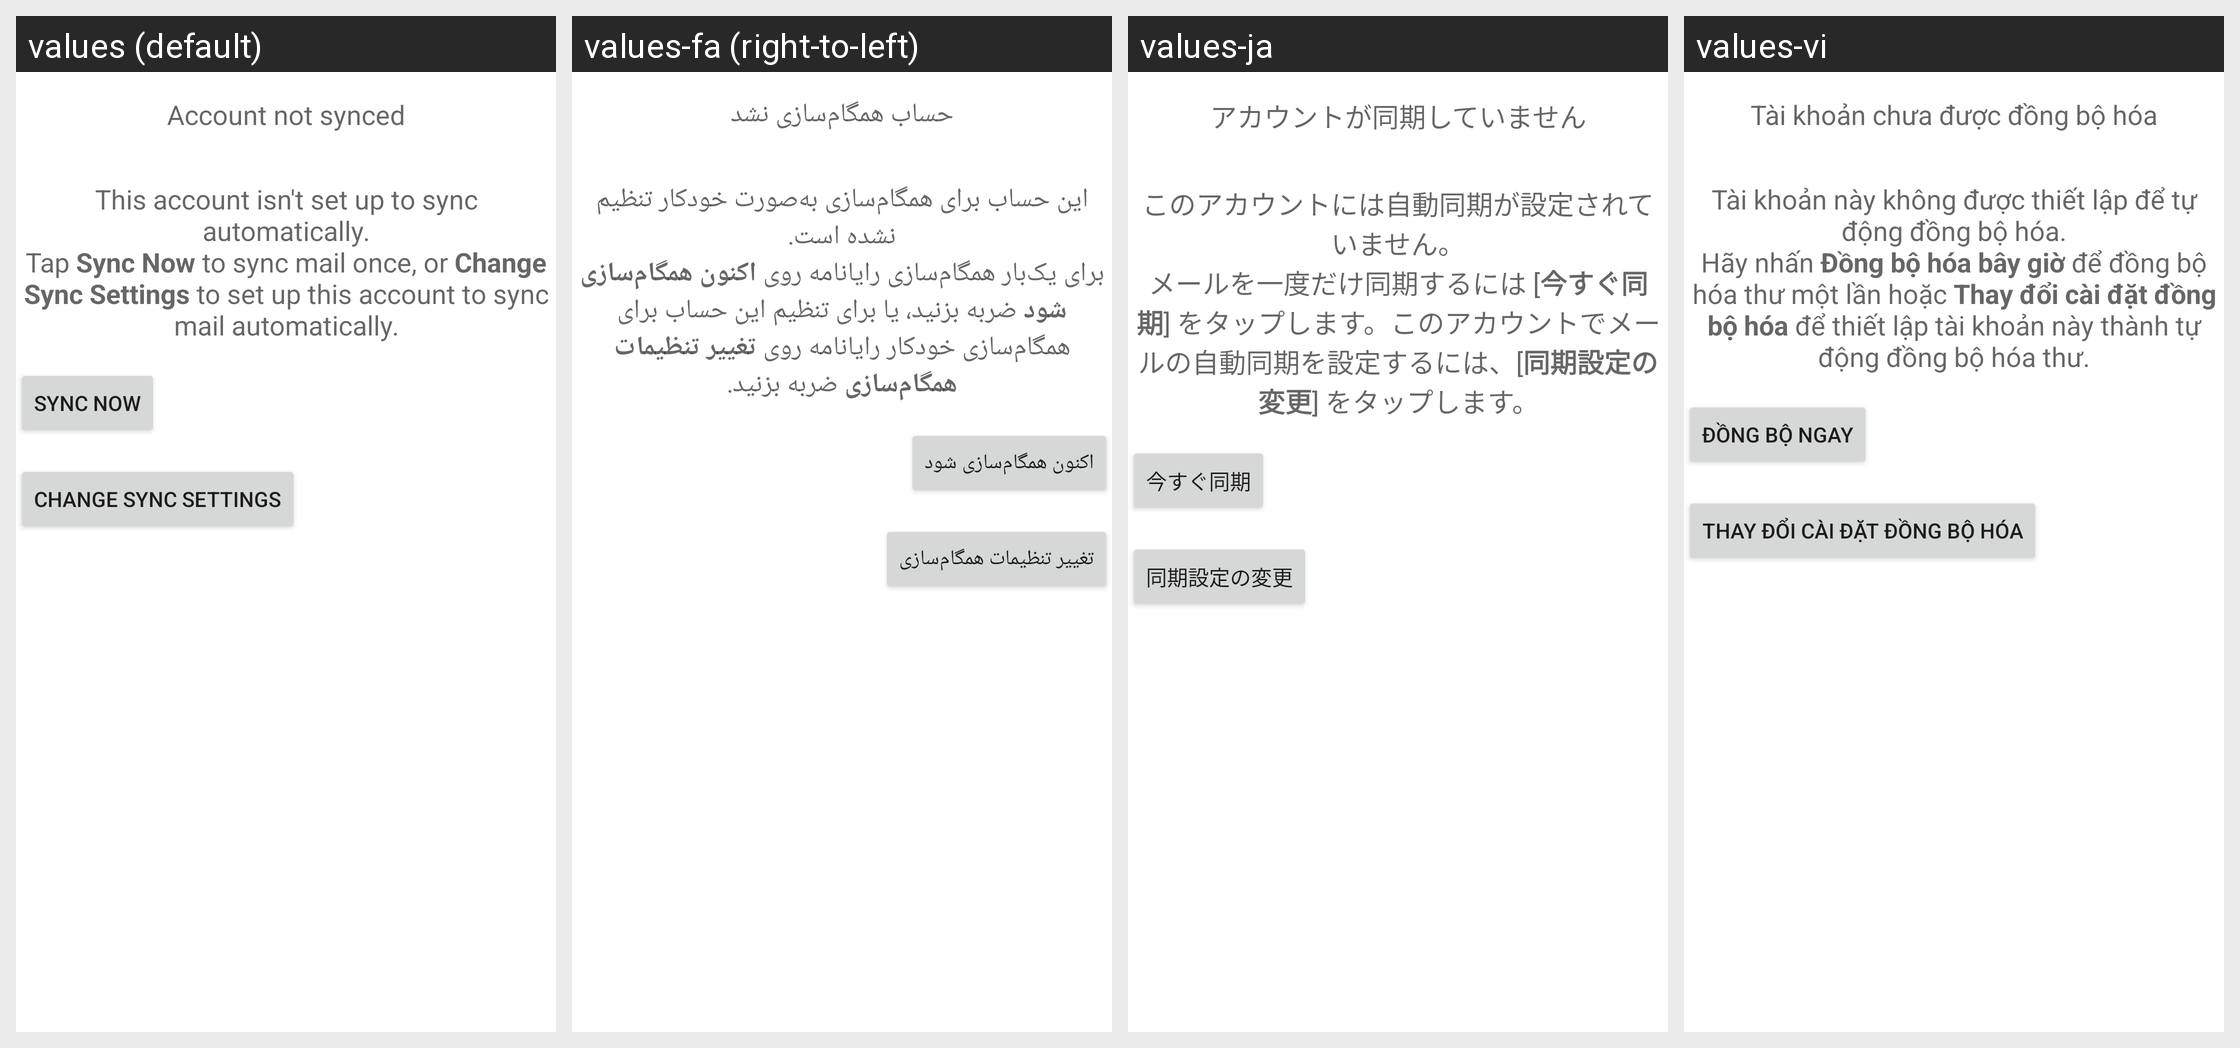

For this localized Android screen grid, give each drawn string resource with its value in every locale shown.
Android screen res/layout/wait_for_manual_sync_activity.xml rendered under 4 locales, left to right: values (default), values-fa (right-to-left), values-ja, values-vi. Device: Nexus 5 (rendered at 1080×1920; each locale shown at half size, 540×960, under a caption strip naming it); theme UnifiedEmailTheme.
Other locales in the repository, not shown: values-af, values-am, values-ar, values-be, values-be-rBY, values-bg, values-bn, values-bn-rBD, values-bs, values-bs-rBA, values-ca, values-cs, values-da, values-de, values-el, values-en-rAU, values-en-rGB, values-en-rIN, values-es, values-es-rUS, values-et, values-et-rEE, values-eu, values-eu-rES, values-fi, values-fr, values-fr-rCA, values-gl, values-gl-rES, values-gu, values-gu-rIN, values-hi, values-hr, values-hu, values-hy, values-hy-rAM, values-id, values-in, values-is, values-is-rIS, values-it, values-iw, values-ka, values-ka-rGE, values-kk, values-kk-rKZ, values-km, values-kn-rIN, values-ko, values-ky, values-ky-rKG, values-lo, values-lt, values-lv, values-mk, values-mk-rMK, values-ml, values-ml-rIN, values-mn, values-mn-rMN, values-mr, values-mr-rIN, values-ms, values-ms-rMY, values-my, values-my-rMM, values-nb, values-ne-rNP, values-nl, values-pa, values-pa-rIN, values-pl, values-pt, values-pt-rBR, values-pt-rPT, values-ro, values-ru, values-si, values-si-rLK, values-sk, values-sl, values-sq, values-sq-rAL, values-sr, values-sv, values-sw, values-ta, values-ta-rIN, values-te, values-te-rIN, values-th, values-tl, values-tr, values-uk, values-ur, values-ur-rPK, values-uz, values-uz-rUZ, values-zh-rCN, values-zh-rHK, values-zh-rTW, values-zu.
Strings drawn on this screen, with the default value and each locale's value (text and hints the layout hard-codes, and strings that could not be matched under every locale, appear in the picture but are not listed):

not_synced_title
  values: Account not synced
  values-fa: حساب همگام‌سازی نشد
  values-ja: アカウントが同期していません
  values-vi: Tài khoản chưa được đồng bộ hóa

wait_for_manual_sync_body
  values: This account isn't set up to sync automatically.
      Tap Sync Now to sync mail once, or Change Sync Settings to set up this account to sync mail automatically.
  values-fa: این حساب برای همگام‌سازی به‌صورت خودکار تنظیم نشده است.
      برای یک‌بار همگام‌سازی رایانامه روی اکنون همگام‌سازی شود ضربه بزنید، یا برای تنظیم این حساب برای همگام‌سازی خودکار رایانامه روی تغییر تنظیمات همگام‌سازی ضربه بزنید.
  values-ja: このアカウントには自動同期が設定されていません。
      メールを一度だけ同期するには [今すぐ同期] をタップします。このアカウントでメールの自動同期を設定するには、[同期設定の変更] をタップします。
  values-vi: Tài khoản này không được thiết lập để tự động đồng bộ hóa.
      Hãy nhấn Đồng bộ hóa bây giờ để đồng bộ hóa thư một lần hoặc Thay đổi cài đặt đồng bộ hóa để thiết lập tài khoản này thành tự động đồng bộ hóa thư.

manual_sync
  values: Sync now
  values-fa: اکنون همگام‌سازی شود
  values-ja: 今すぐ同期
  values-vi: Đồng bộ ngay

change_sync_settings
  values: Change sync settings
  values-fa: تغییر تنظیمات همگام‌سازی
  values-ja: 同期設定の変更
  values-vi: Thay đổi cài đặt đồng bộ hóa
